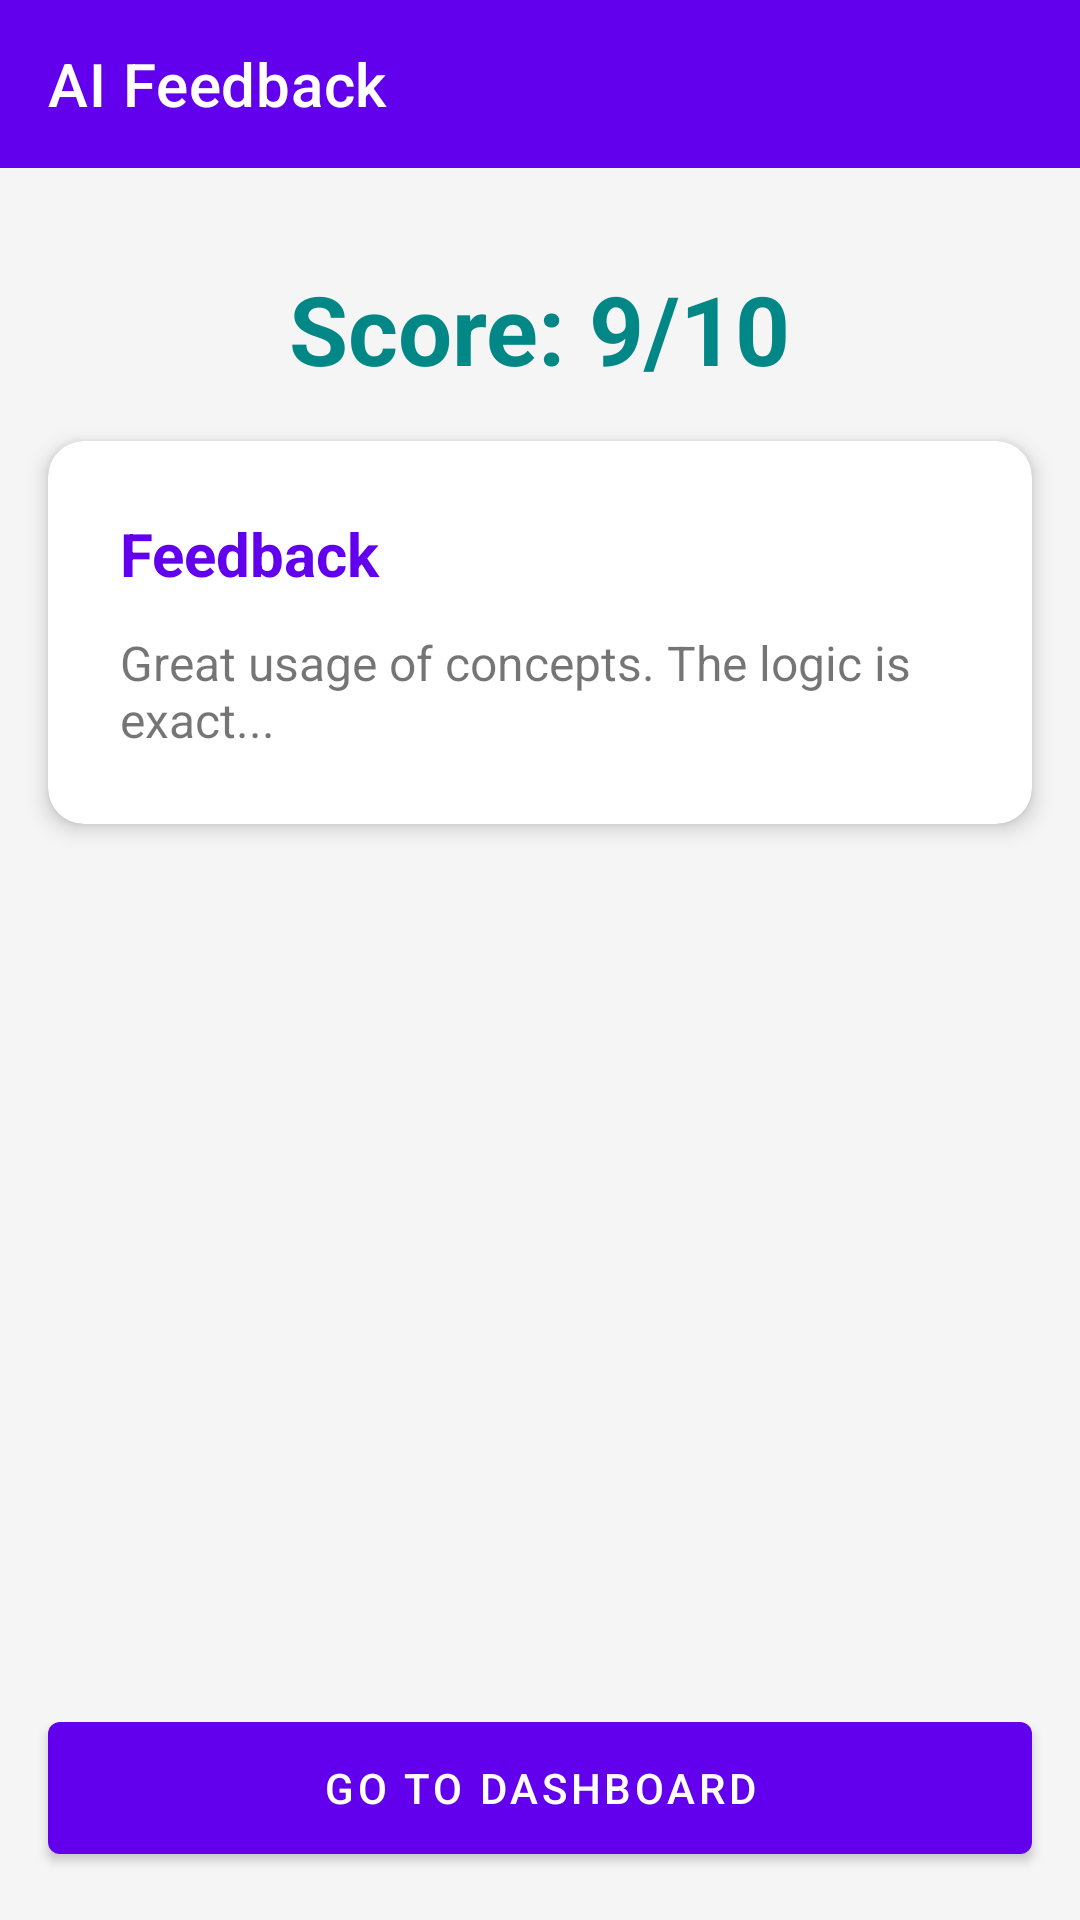

Produce the Android XML layout that renders to this screen, including the resource entries it uses.
<!-- AndroidManifest.xml: application theme Theme.SkillMateAI -->
<!-- res/layout/activity_feedback.xml -->
<?xml version="1.0" encoding="utf-8"?>
<androidx.constraintlayout.widget.ConstraintLayout 
    xmlns:android="http://schemas.android.com/apk/res/android"
    xmlns:app="http://schemas.android.com/apk/res-auto"
    android:layout_width="match_parent"
    android:layout_height="match_parent"
    android:background="@color/background">

    <androidx.appcompat.widget.Toolbar
        android:id="@+id/toolbar"
        android:layout_width="match_parent"
        android:layout_height="?attr/actionBarSize"
        android:background="?attr/colorPrimary"
        app:titleTextColor="@color/white"
        app:title="AI Feedback"
        app:layout_constraintTop_toTopOf="parent"/>

    <TextView
        android:id="@+id/tvScore"
        android:layout_width="wrap_content"
        android:layout_height="wrap_content"
        android:text="Score: 9/10"
        android:textSize="32sp"
        android:textStyle="bold"
        android:textColor="@color/secondary_variant"
        android:layout_marginTop="32dp"
        app:layout_constraintTop_toBottomOf="@id/toolbar"
        app:layout_constraintStart_toStartOf="parent"
        app:layout_constraintEnd_toEndOf="parent" />

    <com.google.android.material.card.MaterialCardView
        android:layout_width="match_parent"
        android:layout_height="wrap_content"
        android:layout_margin="16dp"
        app:cardCornerRadius="12dp"
        app:cardElevation="4dp"
        app:layout_constraintTop_toBottomOf="@id/tvScore">

        <LinearLayout
            android:layout_width="match_parent"
            android:layout_height="wrap_content"
            android:orientation="vertical"
            android:padding="24dp">
            
            <TextView
                android:layout_width="wrap_content"
                android:layout_height="wrap_content"
                android:text="Feedback"
                android:textStyle="bold"
                android:textColor="@color/primary"
                android:textSize="20sp" />

            <TextView
                android:id="@+id/tvFeedback"
                android:layout_width="match_parent"
                android:layout_height="wrap_content"
                android:layout_marginTop="12dp"
                android:textSize="16sp"
                android:text="Great usage of concepts. The logic is exact..." />
        </LinearLayout>
    </com.google.android.material.card.MaterialCardView>

    <com.google.android.material.button.MaterialButton
        android:id="@+id/btnDashboard"
        android:layout_width="match_parent"
        android:layout_height="56dp"
        android:layout_margin="16dp"
        android:text="Go to Dashboard"
        app:layout_constraintBottom_toBottomOf="parent" />

</androidx.constraintlayout.widget.ConstraintLayout>
<!-- resources referenced by this layout -->
<resources>
  <color name="background">#F5F5F5</color>
  <color name="primary">#6200EE</color>
  <color name="secondary_variant">#018786</color>
  <color name="white">#FFFFFF</color>
  <style name="Theme.SkillMateAI" parent="Theme.MaterialComponents.DayNight.NoActionBar">
          
          <item name="colorPrimary">@color/primary</item>
          <item name="colorPrimaryVariant">@color/primary_variant</item>
          <item name="colorOnPrimary">@color/on_primary</item>
          
          <item name="colorSecondary">@color/secondary</item>
          <item name="colorSecondaryVariant">@color/secondary_variant</item>
          <item name="colorOnSecondary">@color/on_secondary</item>
          
          <item name="android:statusBarColor">?attr/colorPrimaryVariant</item>
          
      </style>
  <color name="primary_variant">#3700B3</color>
  <color name="on_primary">#FFFFFF</color>
  <color name="secondary">#03DAC5</color>
  <color name="on_secondary">#000000</color>
</resources>
